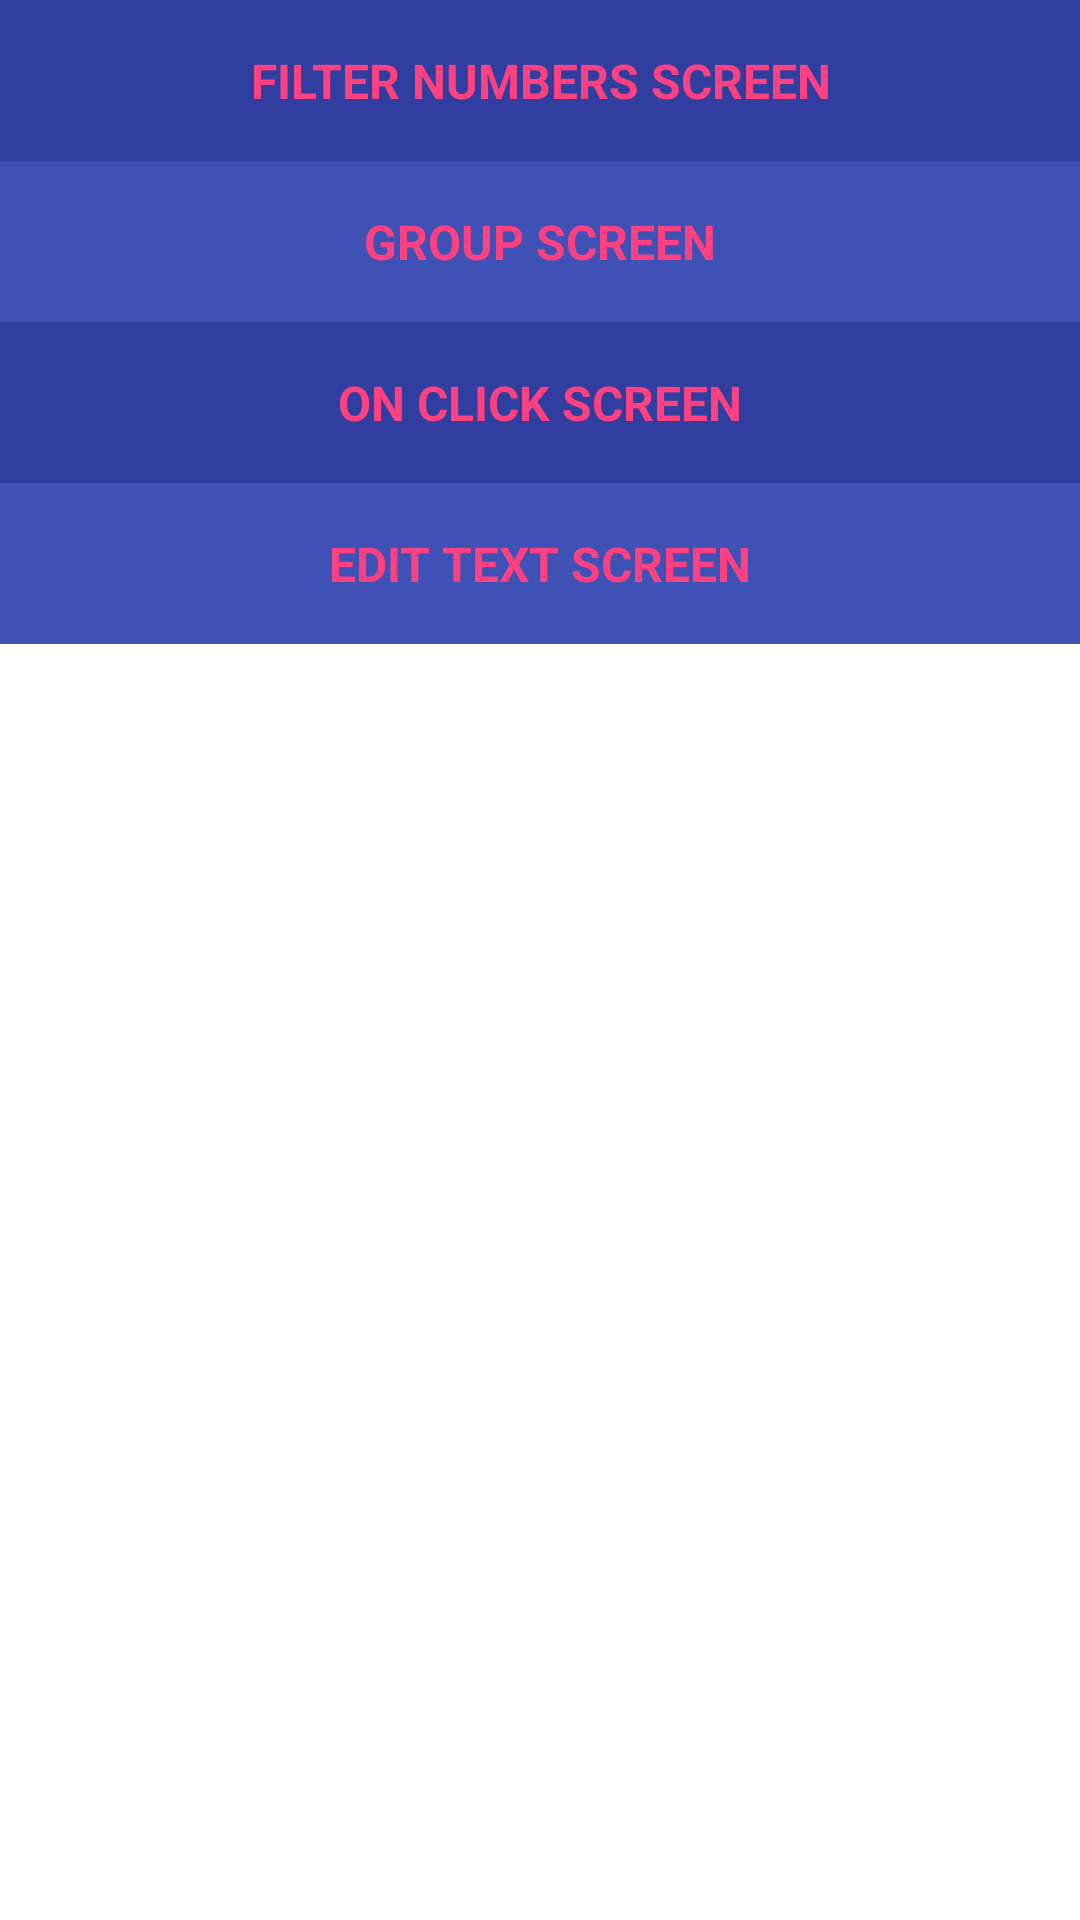

This screen was rendered from an Android layout file. Write that file and the resources it references.
<!-- AndroidManifest.xml: application theme AppTheme -->
<!-- res/layout/ac_main.xml -->
<?xml version="1.0" encoding="utf-8"?>
<LinearLayout xmlns:android="http://schemas.android.com/apk/res/android"
    xmlns:tools="http://schemas.android.com/tools"
    android:id="@+id/ac_main"
    android:layout_width="match_parent"
    android:layout_height="match_parent"
    android:orientation="vertical"
    tools:context="ninja.lbs.rxandroid.MainActivity">

    <TextView
        android:id="@+id/filter_numbers_screen"
        style="@style/textView"
        android:layout_width="match_parent"
        android:layout_height="wrap_content"
        android:background="@color/colorPrimaryDark"
        android:gravity="center"
        android:text="@string/screen_filter_numbers" />

    <TextView
        android:id="@+id/group_screen"
        style="@style/textView"
        android:layout_width="match_parent"
        android:layout_height="wrap_content"
        android:background="@color/colorPrimary"
        android:gravity="center"
        android:text="@string/screen_group" />

    <TextView
        android:id="@+id/on_click_screen"
        style="@style/textView"
        android:layout_width="match_parent"
        android:layout_height="wrap_content"
        android:background="@color/colorPrimaryDark"
        android:gravity="center"
        android:text="@string/screen_on_click" />

    <TextView
        android:id="@+id/edit_text_screen"
        style="@style/textView"
        android:layout_width="match_parent"
        android:layout_height="wrap_content"
        android:background="@color/colorPrimary"
        android:gravity="center"
        android:text="@string/screen_edit_text" />
</LinearLayout>
<!-- resources referenced by this layout -->
<resources>
  <color name="colorPrimary">#3F51B5</color>
  <color name="colorPrimaryDark">#303F9F</color>
  <string name="screen_edit_text">Edit text screen</string>
  <string name="screen_filter_numbers">Filter numbers screen</string>
  <string name="screen_group">Group screen</string>
  <string name="screen_on_click">On click screen</string>
  <style name="textView">
          <item name="android:onClick">onClick</item>
          <item name="android:paddingBottom">@dimen/activity_vertical_margin</item>
          <item name="android:paddingLeft">@dimen/activity_horizontal_margin</item>
          <item name="android:paddingRight">@dimen/activity_horizontal_margin</item>
          <item name="android:paddingTop">@dimen/activity_vertical_margin</item>
          <item name="android:textColor">@color/colorAccent</item>
          <item name="android:textSize">16sp</item>
          <item name="android:textAllCaps">true</item>
          <item name="android:typeface">sans</item>
          <item name="android:textStyle">bold</item>
      </style>
  <style name="AppTheme" parent="android:Theme.Holo.Light.DarkActionBar">
          
      </style>
  <dimen name="activity_vertical_margin">16dp</dimen>
  <dimen name="activity_horizontal_margin">16dp</dimen>
  <color name="colorAccent">#FF4081</color>
</resources>
